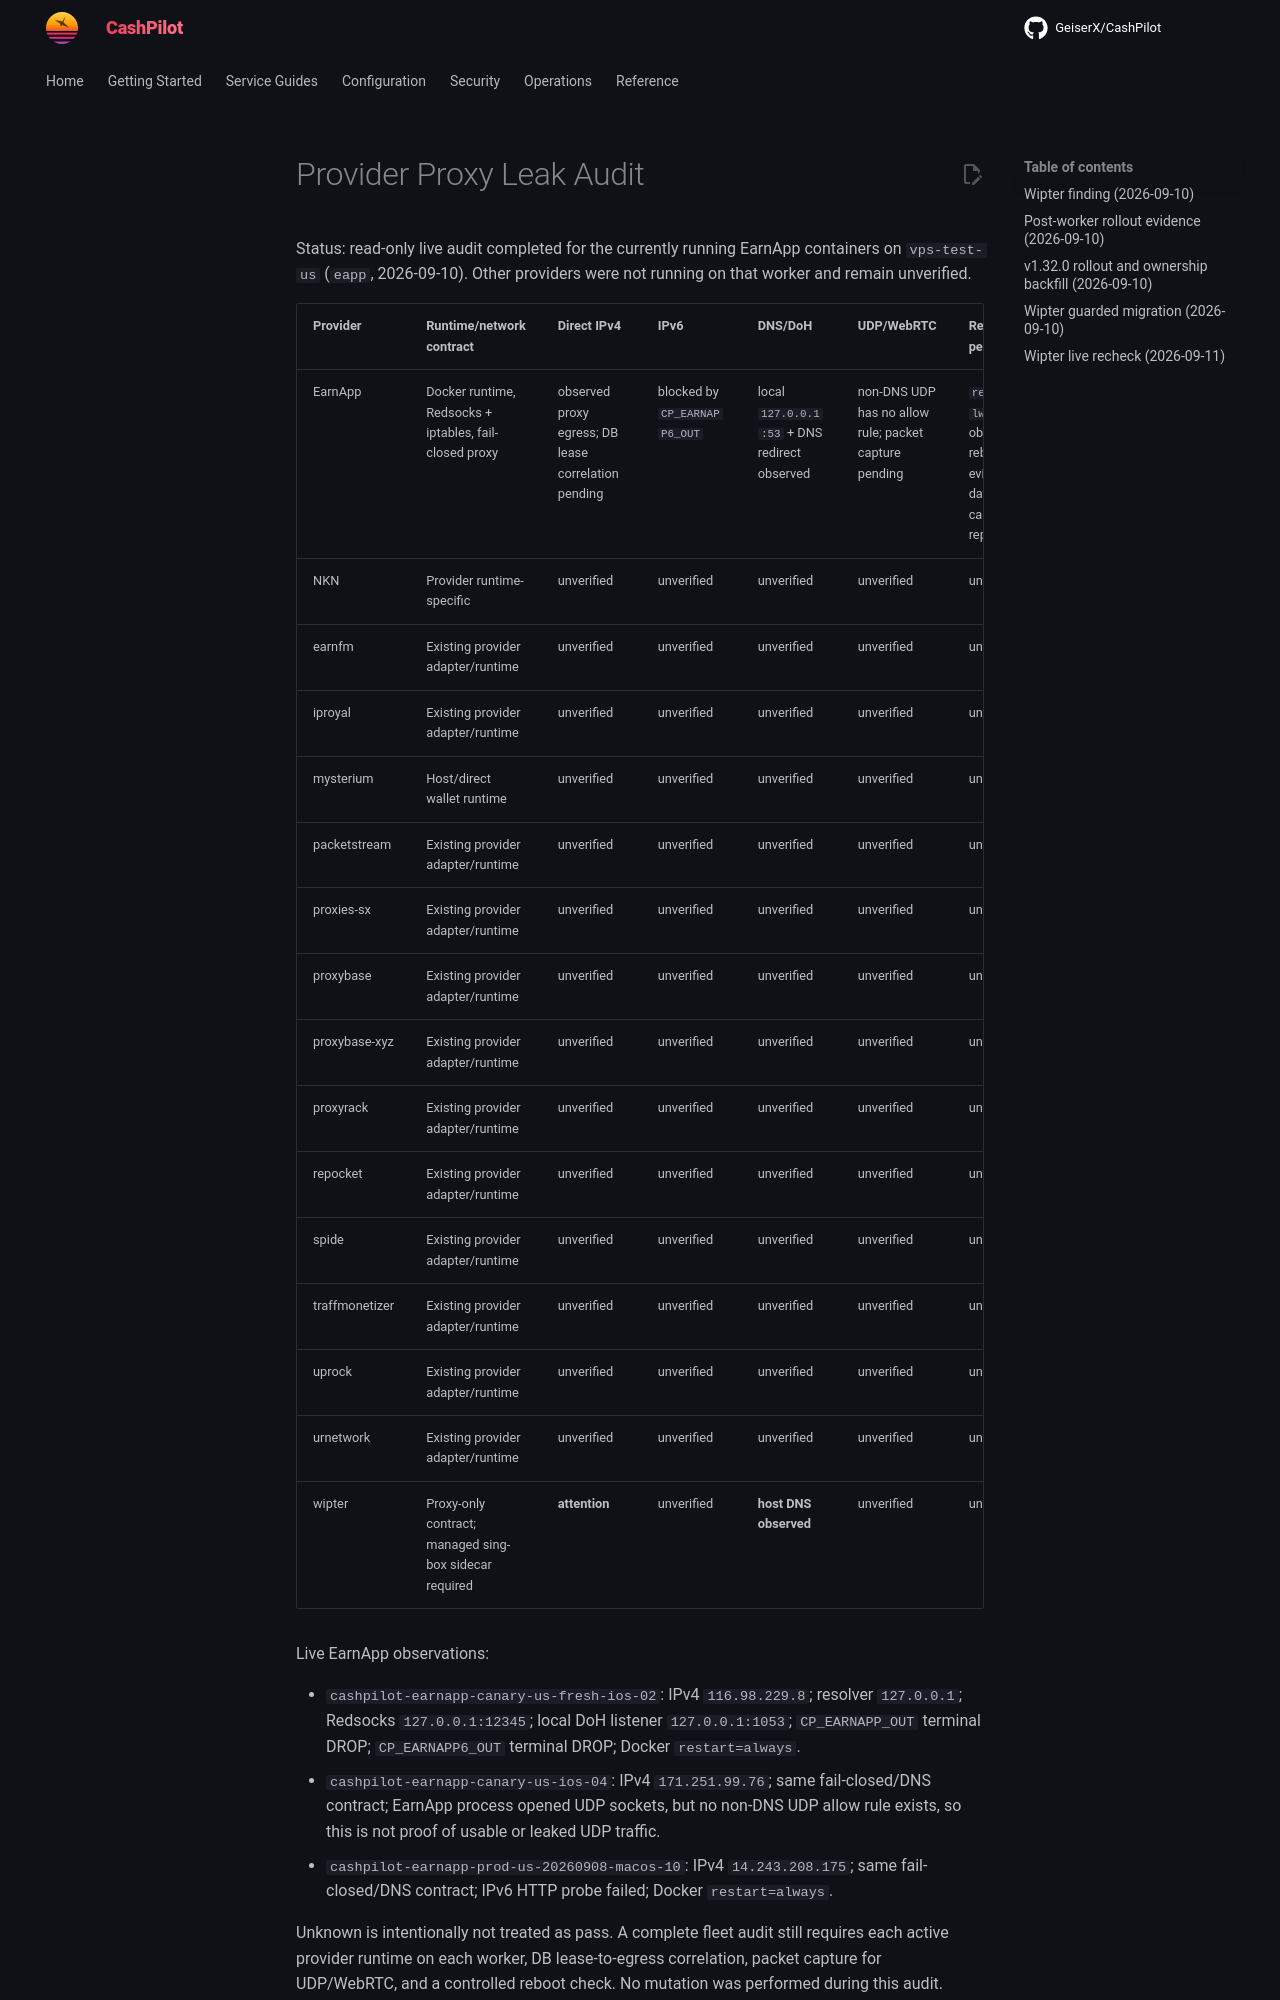

repository: assetforgeai-tech/CashPilot · page: evidence/provider-proxy-leak-audit/index.html · generator: mkdocs

# Provider Proxy Leak Audit

Status: read-only live audit completed for the currently running EarnApp containers on `vps-test-us` (`eapp`, 2026-09-10). Other providers were not running on that worker and remain unverified.

| Provider | Runtime/network contract | Direct IPv4 | IPv6 | DNS/DoH | UDP/WebRTC | Reboot persistence |
|---|---|---|---|---|---|---|
| EarnApp | Docker runtime, Redsocks + iptables, fail-closed proxy | observed proxy egress; DB lease correlation pending | blocked by `CP_EARNAPP6_OUT` | local `127.0.0.1:53` + DNS redirect observed | non-DNS UDP has no allow rule; packet capture pending | `restart=always` observed; reboot evidence in dated canary report |
| NKN | Provider runtime-specific | unverified | unverified | unverified | unverified | unverified |
| earnfm | Existing provider adapter/runtime | unverified | unverified | unverified | unverified | unverified |
| iproyal | Existing provider adapter/runtime | unverified | unverified | unverified | unverified | unverified |
| mysterium | Host/direct wallet runtime | unverified | unverified | unverified | unverified | unverified |
| packetstream | Existing provider adapter/runtime | unverified | unverified | unverified | unverified | unverified |
| proxies-sx | Existing provider adapter/runtime | unverified | unverified | unverified | unverified | unverified |
| proxybase | Existing provider adapter/runtime | unverified | unverified | unverified | unverified | unverified |
| proxybase-xyz | Existing provider adapter/runtime | unverified | unverified | unverified | unverified | unverified |
| proxyrack | Existing provider adapter/runtime | unverified | unverified | unverified | unverified | unverified |
| repocket | Existing provider adapter/runtime | unverified | unverified | unverified | unverified | unverified |
| spide | Existing provider adapter/runtime | unverified | unverified | unverified | unverified | unverified |
| traffmonetizer | Existing provider adapter/runtime | unverified | unverified | unverified | unverified | unverified |
| uprock | Existing provider adapter/runtime | unverified | unverified | unverified | unverified | unverified |
| urnetwork | Existing provider adapter/runtime | unverified | unverified | unverified | unverified | unverified |
| wipter | Proxy-only contract; managed sing-box sidecar required | **attention** | unverified | **host DNS observed** | unverified | unverified |

Live EarnApp observations:

- `cashpilot-earnapp-canary-us-fresh-ios-02`: IPv4 `116.98.229.8`; resolver `127.0.0.1`; Redsocks `127.0.0.1:12345`; local DoH listener `127.0.0.1:1053`; `CP_EARNAPP_OUT` terminal DROP; `CP_EARNAPP6_OUT` terminal DROP; Docker `restart=always`.
- `cashpilot-earnapp-canary-us-ios-04`: IPv4 `171.251.99.76`; same fail-closed/DNS contract; EarnApp process opened UDP sockets, but no non-DNS UDP allow rule exists, so this is not proof of usable or leaked UDP traffic.
- `cashpilot-earnapp-prod-us-20260908-macos-10`: IPv4 `14.243.208.175`; same fail-closed/DNS contract; IPv6 HTTP probe failed; Docker `restart=always`.

Unknown is intentionally not treated as pass. A complete fleet audit still requires each active provider runtime on each worker, DB lease-to-egress correlation, packet capture for UDP/WebRTC, and a controlled reboot check. No mutation was performed during this audit.
